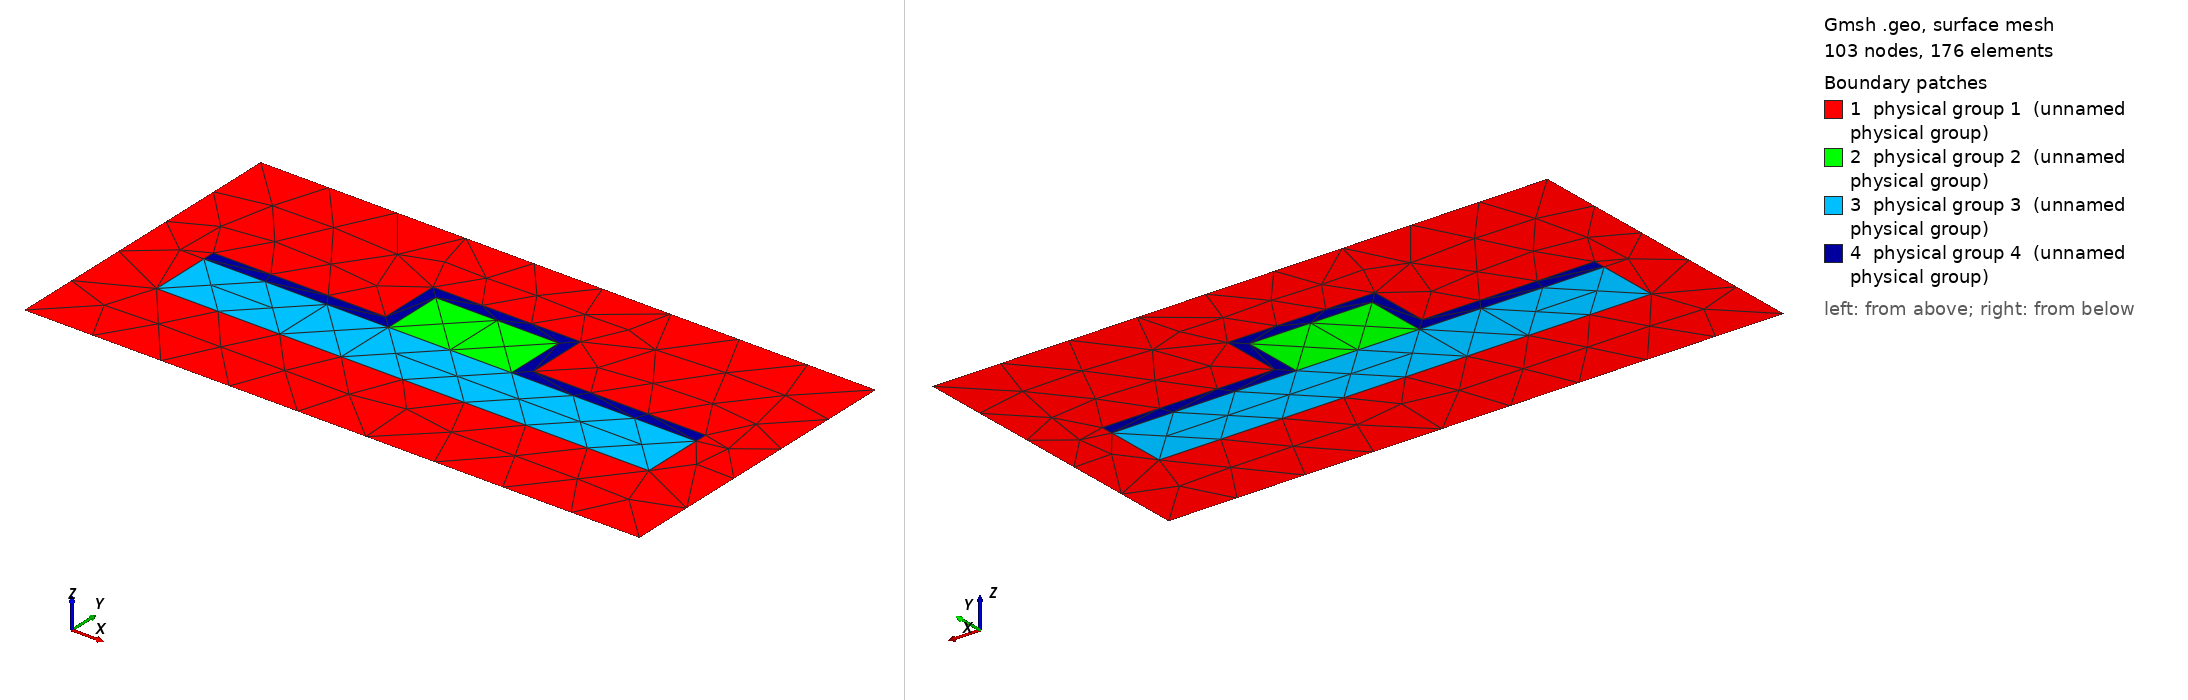

Gmsh geometry script, surface-meshed: 103 nodes, 176 surface elements. Boundary patches (legend numbers): 1 physical group 1 (unnamed physical group), 2 physical group 2 (unnamed physical group), 3 physical group 3 (unnamed physical group), 4 physical group 4 (unnamed physical group). Left view from above one corner, right view from below the opposite corner. Legend entries are the model's physical surfaces. The drawing asked Gmsh for element sizes between 1% and 20% of the model's largest extent; the script's own settings can give other sizes.

=== rib_coated_msh_template.geo (drawn) ===
// Template mesh geometry file for a rib waveguide.

// Force Gmsh to use legacy msh file format v2
Mesh.MshFileVersion = 2.2;

d = 1; // grating period
d_in_nm = 100;
dy_in_nm = 50;
dy = dy_in_nm/d_in_nm;
a1 = 20;
a1y = 10;
radius1 = (a1/(2*d_in_nm))*d;
radius1y = (a1y/(2*d_in_nm))*d;

slabx = 80;
slaby = 10;
slab_w = slabx/d_in_nm;
slab_h = slaby/d_in_nm;

coatx = 2;
coaty = 2;
coat_w = coatx/d_in_nm;
coat_h = coaty/d_in_nm;

lc = 0; // background and unitcell edge
lc_refine_1 = lc/1; // rib
lc_refine_2 = lc/1; // slab
lc_refine_3 = lc/1; // coat

hy = dy/2 + (slab_h/2) + radius1y; // 
hx = 0.;
x0 = -d/2;
y0 = hy-slab_h;


Point(1) = {x0, y0, 0, lc};
Point(2) = {x0-hx, y0-dy, 0, lc};
Point(3) = {x0-hx+d, y0-dy, 0, lc};
Point(4) = {x0+d, y0, 0,lc};

// Slab
Point(5) = {x0+d/2-slab_w/2, y0-hy+slab_h, 0, lc_refine_2};
Point(6) = {x0+d/2+slab_w/2, y0-hy+slab_h, 0, lc_refine_2};
Point(13) = {x0+d/2-slab_w/2,y0 -hy, 0, lc_refine_2};
Point(14) = {x0+d/2+slab_w/2, y0-hy, 0, lc_refine_2};

// Rib
Point(7) = {x0-hx+d/2-radius1, y0-hy+slab_h, 0, lc_refine_1};
Point(8) = {x0-hx+d/2+radius1, y0-hy+slab_h, 0, lc_refine_1};
Point(9) = {x0-hx+d/2-radius1, y0-hy+2*radius1y+slab_h, 0, lc_refine_1};
Point(10) = {x0-hx+d/2+radius1,y0 -hy+2*radius1y+slab_h, 0, lc_refine_1};

// Coat
Point(15) = {x0+d/2-slab_w/2, y0-hy+slab_h+coat_h, 0, lc_refine_3};
Point(16) = {x0+d/2+slab_w/2, y0-hy+slab_h+coat_h, 0, lc_refine_3};
Point(17) = {x0+d/2-(radius1+coat_w), y0-hy+slab_h+coat_h, 0, lc_refine_3};
Point(18) = {x0+d/2+(radius1+coat_w), y0-hy+slab_h+coat_h, 0, lc_refine_3};
Point(19) = {x0+d/2-(radius1+coat_w), y0-hy+slab_h+coat_h+2*radius1y, 0, lc_refine_3};
Point(20) = {x0+d/2+(radius1+coat_w), y0-hy+slab_h+coat_h+2*radius1y, 0, lc_refine_3};

Line(1) = {1, 2};
Line(2) = {2, 3};
Line(3) = {3, 4};
Line(4) = {4, 1};
Line(5) = {5, 7};
Line(6) = {7, 9};
Line(7) = {9, 10};
Line(8) = {10, 8};
Line(9) = {8, 7};
Line(10) = {8, 6};
Line(11) = {6, 14};
Line(12) = {14, 13};
Line(13) = {13, 5};

Physical Line(21) = {1};
Physical Line(22) = {2};
Physical Line(23) = {3};
Physical Line(24) = {4};

Line(25) = {5, 15};
Line(26) = {15, 17};
Line(27) = {17, 19};
Line(28) = {19, 20};
Line(29) = {20, 18};
Line(30) = {18, 16};
Line(31) = {16, 6};
Line Loop(32) = {4, 1, 2, 3};
Line Loop(33) = {28, 29, 30, 31, 11, 12, 13, 25, 26, 27};
Plane Surface(34) = {32, 33};
Line Loop(35) = {6, 7, 8, 9};
Plane Surface(36) = {35};
Line Loop(37) = {9, -5, -13, -12, -11, -10};
Plane Surface(38) = {37};
Line Loop(39) = {26, 27, 28, 29, 30, 31, -10, -8, -7, -6, -5, 25};
Plane Surface(40) = {39};
Physical Surface(1) = {34};
Physical Surface(2) = {36};
Physical Surface(3) = {38};
Physical Surface(4) = {40};
